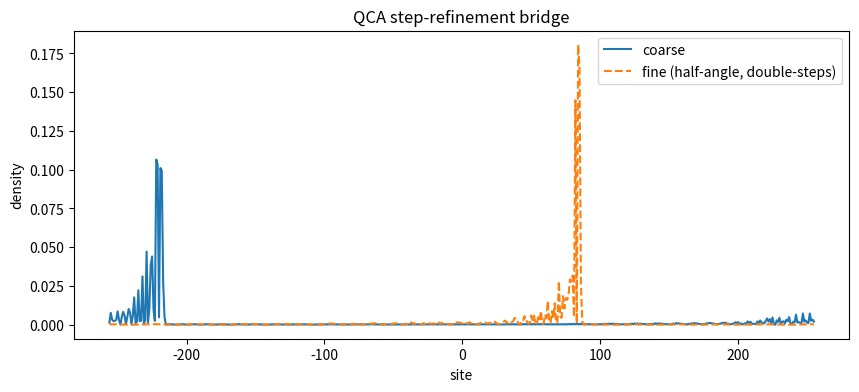

Reproduce this figure in Python.
#!/usr/bin/env python3
"""
Phase 3.5 — QCA → continuum bridge via step-size refinement
Implements a standard 1D split-step quantum walk (two-component spinor).
We check convergence by halving the effective "time step" (angles) and
doubling steps while keeping total time fixed. The L2 difference between
coarse and fine evolutions should shrink (continuum-like limit).

Outputs:
  - outputs/phase3p5_qca_bridge.tsv
  - outputs/figs/qca_bridge_profiles.png
"""
import os
import numpy as np
import pandas as pd
import matplotlib.pyplot as plt

OUT_DIR = "outputs"
FIG_DIR = os.path.join(OUT_DIR, "figs")
os.makedirs(FIG_DIR, exist_ok=True)

def coin_rot(theta):
    c, s = np.cos(theta), np.sin(theta)
    return np.array([[c, -s],[s, c]], dtype=complex)

def shift_lr(psi):
    # psi: shape (2, N) with components [L,R]
    L, R = psi[0], psi[1]
    Lp = np.roll(L, +1)   # move L component left→ index+1 (visual convention)
    Rp = np.roll(R, -1)   # move R component right→ index-1
    return np.vstack([Lp, Rp])

def split_step_step(psi, th1, th2):
    # U = S_R C(th2) S_L C(th1)
    C1, C2 = coin_rot(th1), coin_rot(th2)
    psi = C1 @ psi
    # left shift acts on left component
    L, R = psi[0], psi[1]
    L = np.roll(L, +1)
    psi = np.vstack([L, R])
    psi = C2 @ psi
    # right shift acts on right component
    L, R = psi[0], psi[1]
    R = np.roll(R, -1)
    psi = np.vstack([L, R])
    return psi

def evolve(N=512, steps=300, th1=0.18, th2=0.21, seed=0):
    rng = np.random.default_rng(seed)
    psi = np.zeros((2, N), dtype=complex)
    # localized initial spinor
    psi[:, N//2] = np.array([1.0, 0.0], dtype=complex)
    psi /= np.linalg.norm(psi)
    for _ in range(steps):
        psi = split_step_step(psi, th1, th2)
    return psi

def l2_distance(a, b):
    return float(np.linalg.norm(a - b))

def main():
    N = 512
    T = 300
    th1, th2 = 0.18, 0.21

    # Coarse evolution: angles (th1, th2), steps=T
    psi_c = evolve(N=N, steps=T, th1=th1, th2=th2, seed=0)

    # Fine evolution: half angles, double steps keeps approximate total "time"
    psi_f = evolve(N=N, steps=2*T, th1=0.5*th1, th2=0.5*th2, seed=0)

    # Normalize (unitary, but be safe numerically)
    psi_c /= np.linalg.norm(psi_c); psi_f /= np.linalg.norm(psi_f)

    dist = l2_distance(psi_c.ravel(), psi_f.ravel())
    dens_c = np.sum(np.abs(psi_c)**2, axis=0)
    dens_f = np.sum(np.abs(psi_f)**2, axis=0)

    # Save metrics
    pd.DataFrame([dict(N=N, T=T, th1=th1, th2=th2, l2_coarse_vs_fine=dist)]).to_csv(
        os.path.join(OUT_DIR, "phase3p5_qca_bridge.tsv"), sep="\t", index=False
    )

    # Plot profiles
    x = np.arange(N) - N//2
    plt.figure(figsize=(10,4))
    plt.plot(x, dens_c, label="coarse")
    plt.plot(x, dens_f, "--", label="fine (half-angle, double-steps)")
    plt.xlabel("site"); plt.ylabel("density"); plt.legend(); plt.title("QCA step-refinement bridge")
    out_png = os.path.join(FIG_DIR, "qca_bridge_profiles.png")
    plt.savefig(out_png, dpi=160, bbox_inches="tight")
    print(f"Wrote {os.path.join(OUT_DIR, 'phase3p5_qca_bridge.tsv')} and {out_png}\nL2 distance = {dist:.3e}")

if __name__ == "__main__":
    main()
